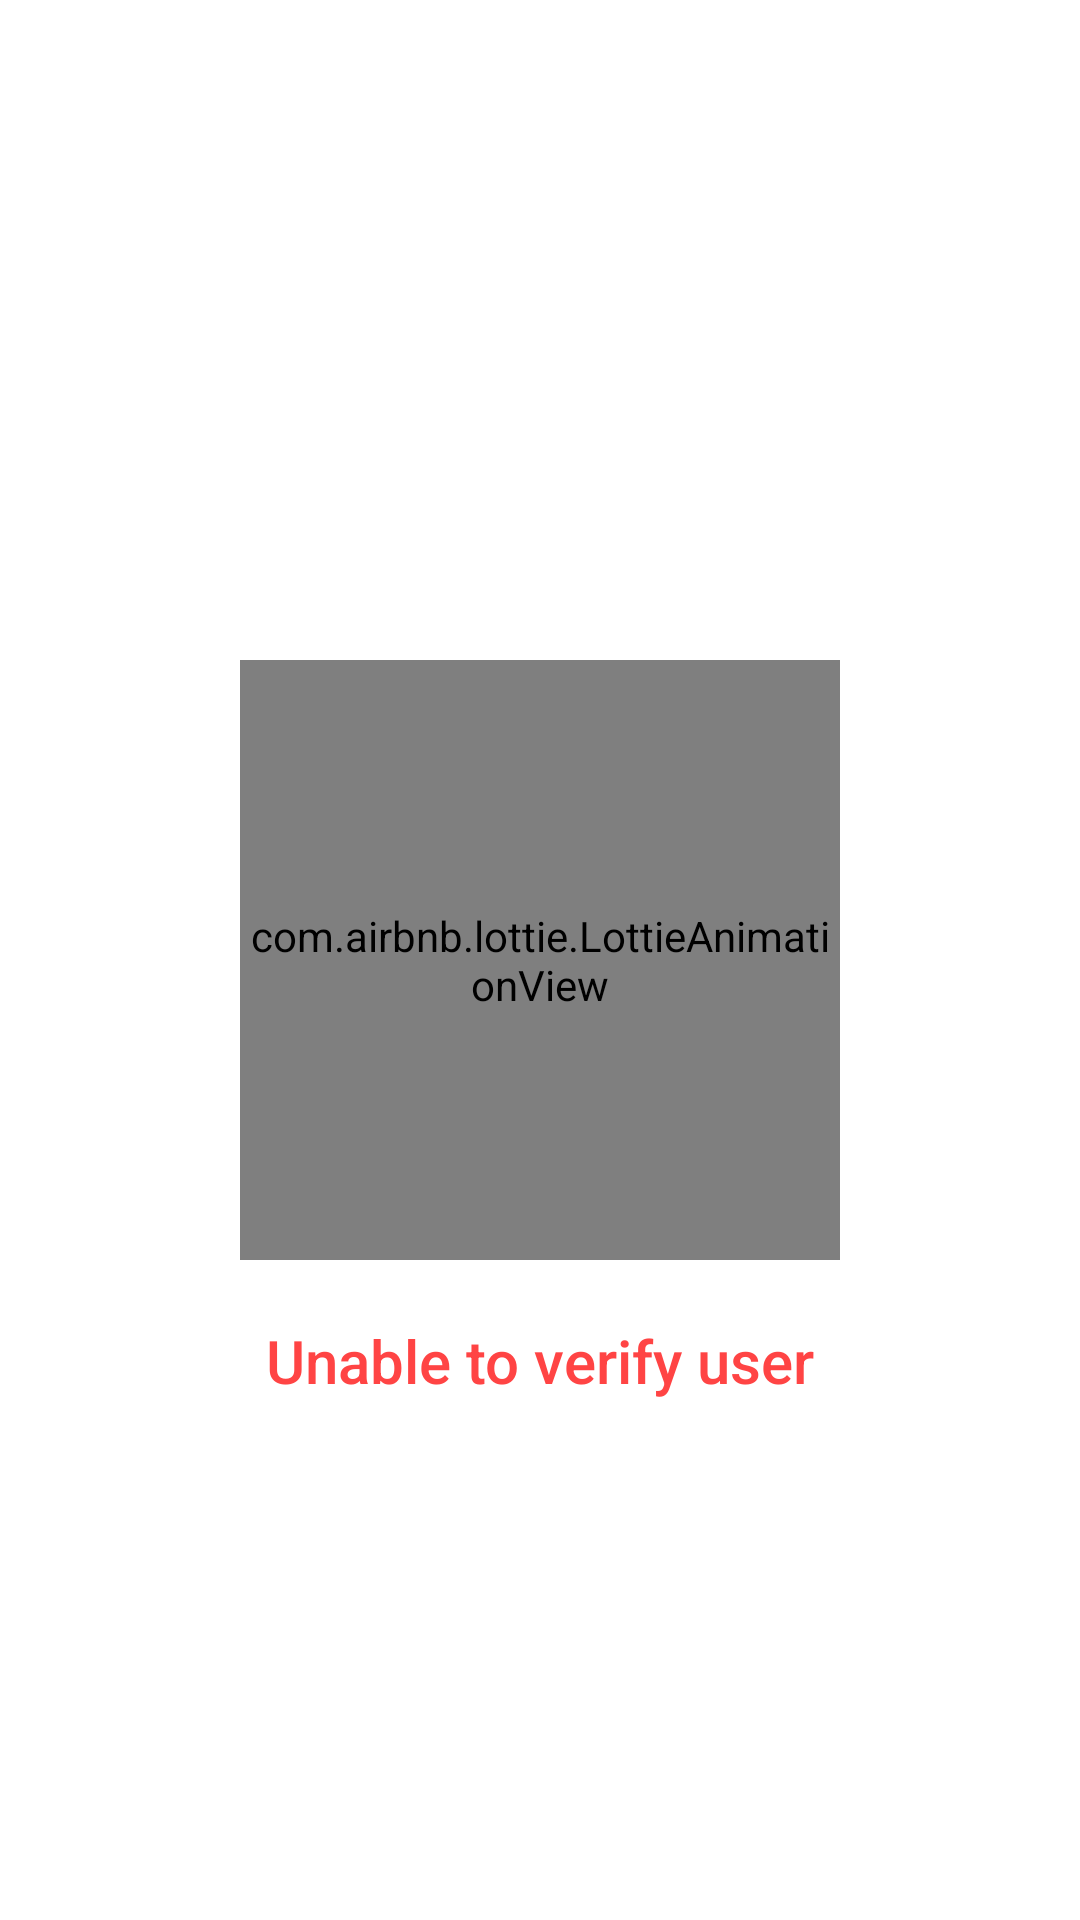

The Android layout XML behind this screen, and the referenced resources:
<!-- AndroidManifest.xml: application theme AppTheme -->
<!-- res/layout/activity_login.xml -->
<?xml version="1.0" encoding="utf-8"?>
<RelativeLayout xmlns:android="http://schemas.android.com/apk/res/android"
    xmlns:app="http://schemas.android.com/apk/res-auto"
    xmlns:tools="http://schemas.android.com/tools"
    android:layout_width="match_parent"
    android:layout_height="match_parent"
    tools:context=".LoginActivity">

    <com.airbnb.lottie.LottieAnimationView
        android:id="@+id/app_logo_animation"
        android:layout_width="200dp"
        android:layout_height="200dp"
        android:layout_centerInParent="true"
        app:lottie_autoPlay="true"
        app:lottie_fileName="error.json"
        app:lottie_loop="true" />
    <TextView
        android:id="@+id/app_name_tv"
        android:layout_width="wrap_content"
        android:layout_height="wrap_content"
        android:layout_below="@id/app_logo_animation"
        android:layout_centerHorizontal="true"
        android:layout_marginTop="20dp"
        android:fontFamily="sans-serif-medium"
        android:text="Unable to verify user"
        android:textSize="20dp"
        android:textColor="@android:color/holo_red_light" />
</RelativeLayout>
<!-- resources referenced by this layout -->
<resources>
  <style name="AppTheme" parent="Theme.MaterialComponents.Light.DarkActionBar">
          
          <item name="colorPrimary">@color/colorPrimary</item>
          <item name="colorPrimaryDark">@color/colorPrimaryDark</item>
          <item name="colorAccent">@color/colorAccent</item>
          <item name="android:windowAnimationStyle">@style/CustomActivityAnimation</item>
      </style>
  <color name="colorPrimary">#651fff</color>
  <color name="colorPrimaryDark">#0100ca</color>
  <color name="colorAccent">#a255ff</color>
  <style name="CustomActivityAnimation" parent="@android:style/Animation.Activity">
          <item name="android:activityOpenEnterAnimation">@anim/slide_in_right</item>
          <item name="android:activityOpenExitAnimation">@anim/slide_out_left</item>
          <item name="android:activityCloseEnterAnimation">@anim/slide_in_left</item>
          <item name="android:activityCloseExitAnimation">@anim/slide_out_right</item>
      </style>
</resources>
